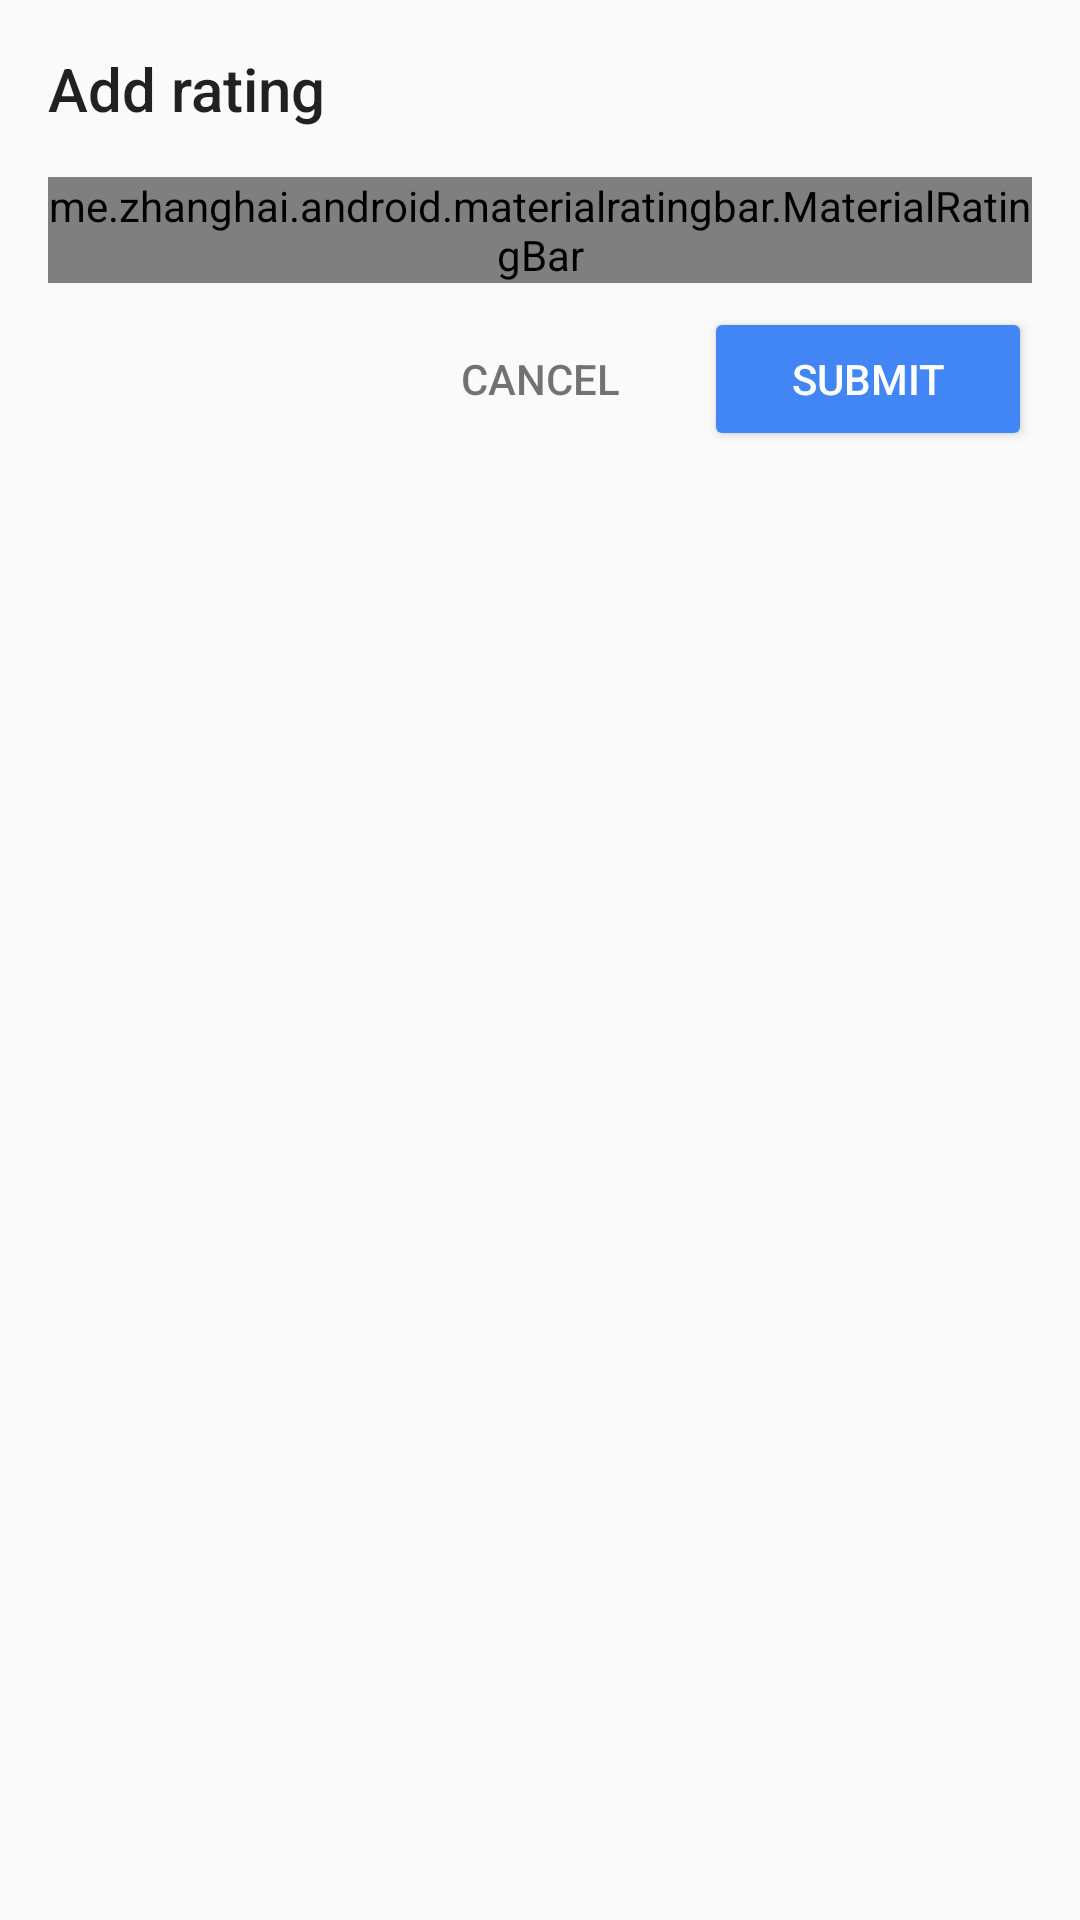

Layout XML and referenced resources for this Android screen:
<!-- AndroidManifest.xml: application theme AppTheme -->
<!-- res/layout/dialog_rating.xml -->
<?xml version="1.0" encoding="utf-8"?>
<LinearLayout xmlns:android="http://schemas.android.com/apk/res/android"
    android:layout_width="match_parent"
    android:layout_height="wrap_content"
    android:orientation="vertical"
    android:padding="16dp">

    <TextView
        style="@style/AppTheme.Title"
        android:id="@+id/book_form_rating_title"
        android:layout_width="wrap_content"
        android:layout_height="wrap_content"
        android:layout_marginBottom="8dp"
        android:text="Add rating" />

    <me.zhanghai.android.materialratingbar.MaterialRatingBar
        android:id="@+id/book_form_rating"
        style="@style/Widget.MaterialRatingBar.RatingBar"
        android:layout_width="wrap_content"
        android:layout_height="wrap_content"
        android:layout_gravity="center_horizontal"
        android:layout_marginBottom="8dp"
        android:layout_marginTop="8dp"
        android:maxHeight="24dp"
        android:minHeight="24dp" />


    <LinearLayout
        android:layout_width="match_parent"
        android:layout_height="wrap_content"
        android:orientation="horizontal">

        <View
            android:layout_width="0dp"
            android:layout_height="0dp"
            android:layout_weight="1" />

        <Button
            android:id="@+id/book_form_cancel"
            style="@style/Base.Widget.AppCompat.Button.Borderless"
            android:layout_width="0dp"
            android:layout_height="wrap_content"
            android:layout_weight="1"
            android:text="Cancel"
            android:textColor="@color/greySecondary"
            android:theme="@style/ThemeOverlay.FilterButton" />


        <Button
            android:id="@+id/book_form_button"
            android:layout_width="0dp"
            android:layout_height="wrap_content"
            android:layout_weight="1"
            android:text="Submit"
            android:theme="@style/ThemeOverlay.FilterButton" />

    </LinearLayout>

</LinearLayout>
<!-- resources referenced by this layout -->
<resources>
  <color name="greySecondary">#8B000000</color>
  <style name="AppTheme.Title">
          <item name="android:fontFamily">sans-serif-medium</item>
          <item name="android:textSize">20sp</item>
      </style>
  <style name="ThemeOverlay.FilterButton" parent="ThemeOverlay.AppCompat.Dark">
          <item name="colorButtonNormal">@color/colorPrimary</item>
      </style>
  <style name="AppTheme" parent="Theme.AppCompat.Light.NoActionBar">
          <item name="colorPrimary">@color/colorPrimary</item>
          <item name="colorPrimaryDark">@color/colorPrimaryDark</item>
          <item name="colorAccent">@color/colorAccent</item>
  
          <item name="android:textColorPrimary">@color/greyPrimary</item>
          <item name="android:textColorSecondary">@color/greySecondary</item>
  
          <item name="android:actionOverflowButtonStyle">@style/AppTheme.Overflow</item>
      </style>
  <color name="colorPrimary">#4285F4</color>
  <color name="colorPrimaryDark">#3367D6</color>
  <color name="colorAccent">#F4B400</color>
  <color name="greyPrimary">#DE000000</color>
  <style name="AppTheme.Overflow" parent="Base.Widget.AppCompat.ActionButton.Overflow">
          <item name="android:padding">0dp</item>
          <item name="android:tint">@android:color/white</item>
      </style>
</resources>
